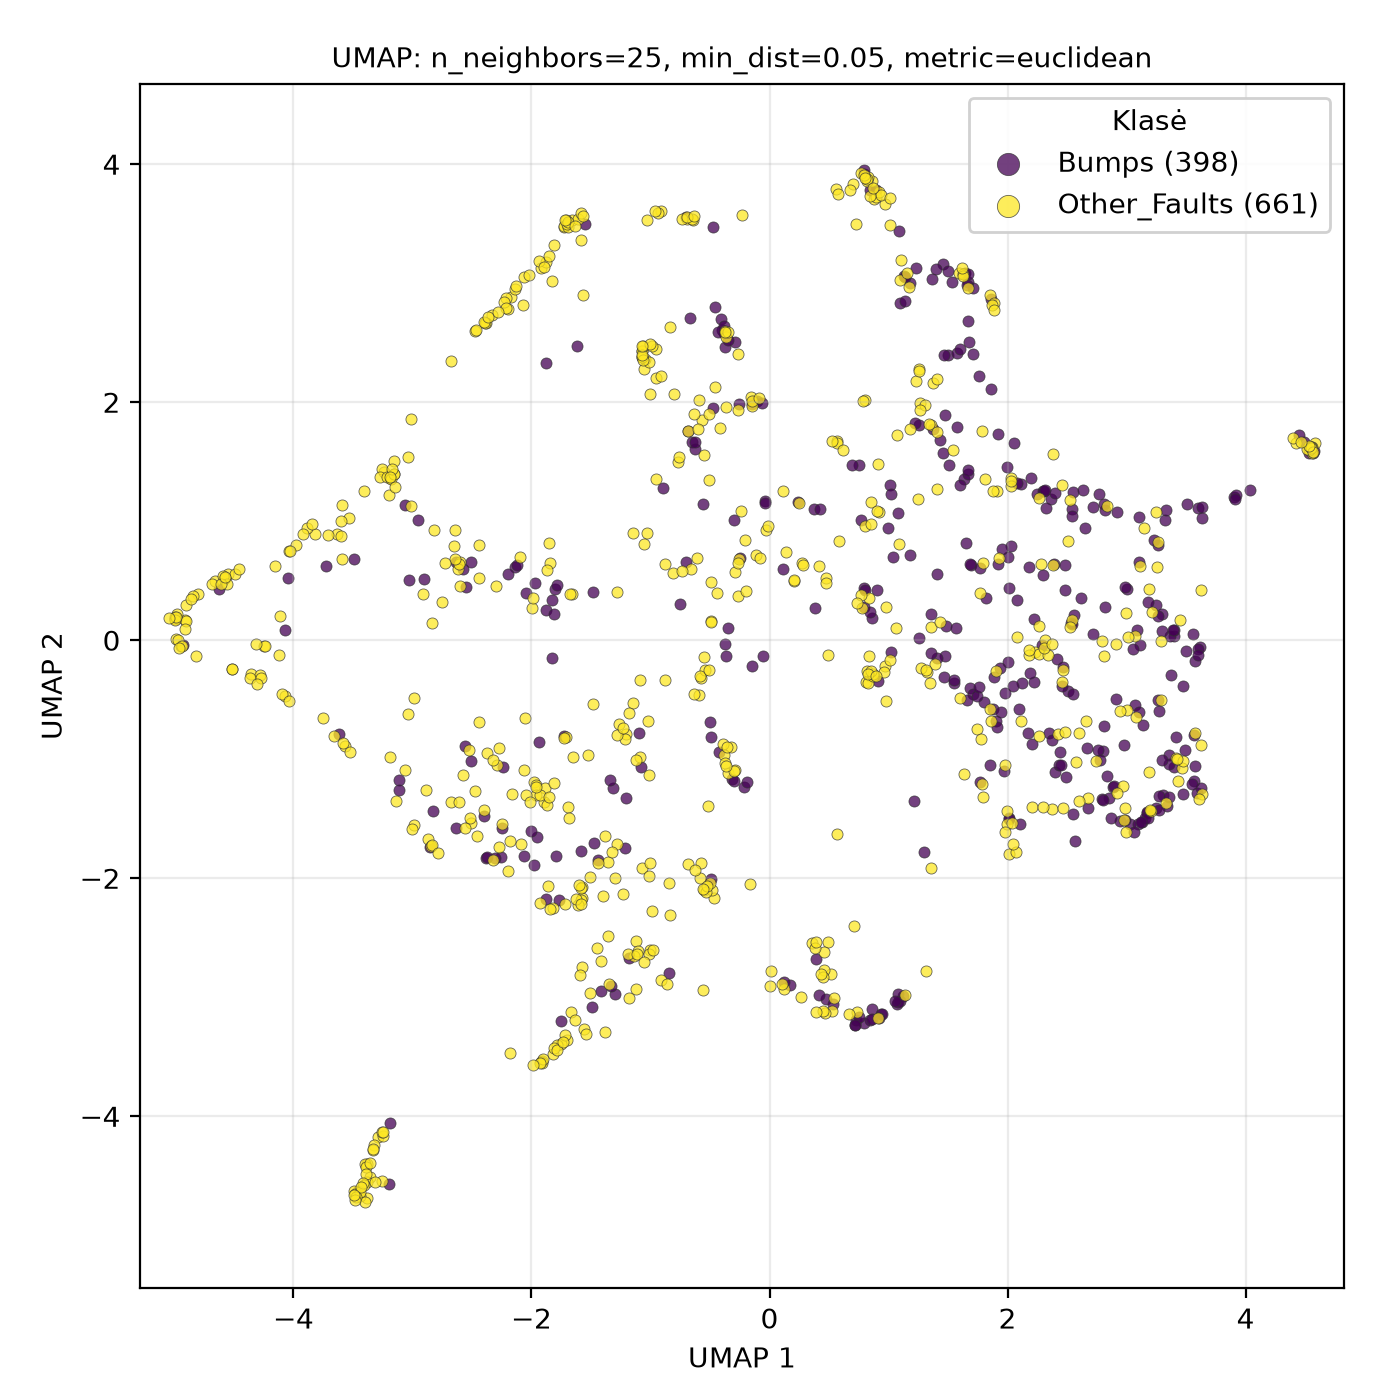

Data behind this chart, as committed beside it:
UMAP1, UMAP2, class
2.008, -1.798, Other_Faults
-1.07, -1.916, Other_Faults
2.377, -1.422, Other_Faults
1.917, 0.6369, Bumps
2.839, 1.13, Other_Faults
2.227, -0.09835, Other_Faults
-3.729, 0.62, Bumps
1.121, -2.985, Bumps
-1.726, 3.474, Other_Faults
2.809, -0.1351, Other_Faults
2.674, -1.328, Other_Faults
-0.3503, 0.1046, Bumps
3.276, -0.5971, Bumps
-2.865, -1.672, Other_Faults
0.9784, -0.5127, Other_Faults
-0.3195, -0.899, Other_Faults
2.124, -0.3578, Bumps
2.469, -1.406, Other_Faults
3.431, -1.185, Other_Faults
-1.828, 3.02, Other_Faults
-1.489, -3.081, Bumps
-1.345, -2.886, Other_Faults
-1.072, 2.429, Other_Faults
-1.002, -2.6, Other_Faults
-4.818, -0.1304, Other_Faults
4.586, 1.658, Other_Faults
0.9095, -3.171, Other_Faults
-2.383, -1.83, Bumps
2.016, -1.497, Bumps
-4.359, -0.2867, Other_Faults
1.815, 1.352, Other_Faults
3.417, -0.8154, Bumps
-2.985, -1.556, Other_Faults
0.8585, -3.1, Bumps
0.2724, 0.6522, Other_Faults
-3.29, -4.173, Other_Faults
-0.373, 2.461, Bumps
-3.458, -4.626, Other_Faults
-0.5937, 2.015, Other_Faults
1.432, 1.678, Bumps
-0.1504, 1.986, Bumps
-3.356, -4.512, Other_Faults
1.979, -0.4394, Bumps
1.708, 2.96, Bumps
-3.407, 1.258, Other_Faults
-0.4917, -2.008, Bumps
2.178, -0.1274, Other_Faults
-1.069, 2.432, Other_Faults
3.335, -1.371, Other_Faults
-3.008, 1.127, Other_Faults
-1.621, 2.468, Bumps
-1.121, -2.532, Other_Faults
1.691, 0.6312, Bumps
0.7008, 3.834, Other_Faults
-0.3832, 2.58, Bumps
1.74, -0.7495, Other_Faults
4.554, 1.624, Other_Faults
-2.06, -1.815, Bumps
3.132, -1.525, Bumps
-2.819, 0.9284, Other_Faults
... 999 more rows
